Run: headless pygame with SDL's dummy video driver; simulated clock (each Clock.tick advances the game by its frame time, no real sleeping); random seed 0; keys injected as events and as key.get_pressed() state; no mouse input.
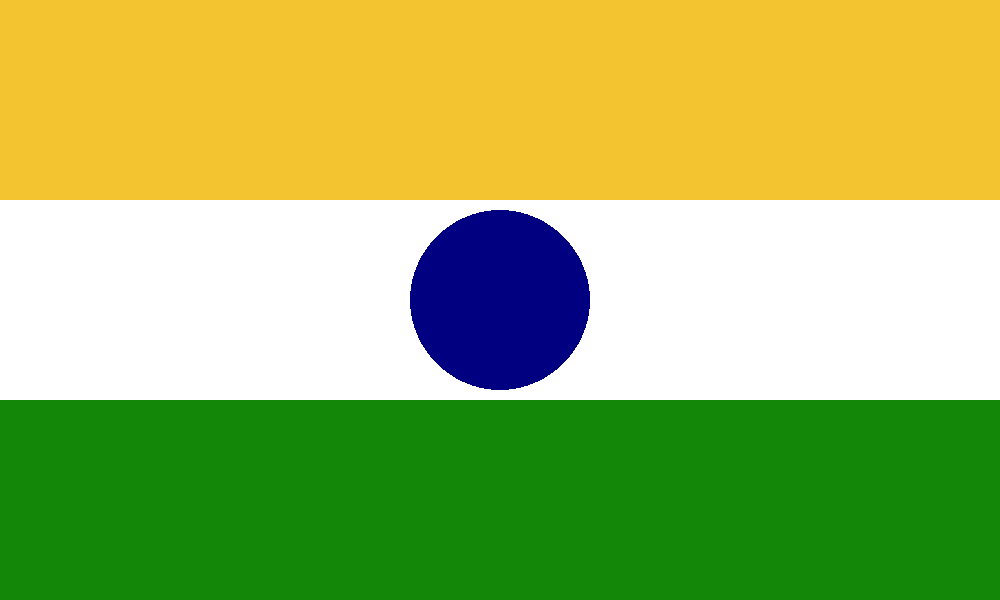
Frame 1 of 4 · flips 1–60 · no input
Frame 2 of 4 · flips 61–180 · tapped SPACE, RETURN · held RIGHT (→), D · screen unchanged from frame 1, image omitted
Frame 3 of 4 · flips 181–300 · held DOWN (↓), S · screen unchanged from frame 2, image omitted
Frame 4 of 4 · flips 301–420 · held LEFT (←), A, UP (↑), W · screen unchanged from frame 3, image omitted

The pygame program that drew these frames:

import pygame 
pygame.init()
screen = pygame.display.set_mode([1000,600])
pygame.display.set_caption("India Flag")

running = True
while running:
    for event in pygame.event.get():
        if event.type == pygame.QUIT:
            running = False
    pygame.draw.rect(screen,(244, 196, 48),(0,0,1000,200))
    pygame.draw.rect(screen,(255,255,255),(0,200,1000,200))
    pygame.draw.rect(screen,(19, 136, 8),(0,400,1000,400))
    pygame.draw.circle(screen,(0, 0, 128),(500,300),90)

    
    pygame.display.update()

pygame.quit()
